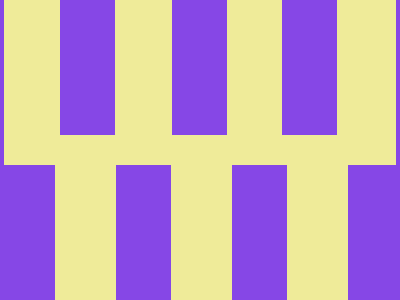

Here is a drawing made with CSS. Write the source that renders it.

<div class=div-1></div>
<div class=div2></div>
<div class=div-2></div>

<style>
  body {
    background: #EFEB99;
    margin: 0;
  }
  .div-1{
    width: 4px;
    height: 300px;
    background: #8647E6;
    
  }
  .div-2{
    width: 4px;
    height: 300px;
    background: #8647E6;
    position:right;
    position:absolute;
  right:0;
  top:0;
    
  }
  .div2 {
    width: 55px;
    height: 135px;
    background: #8647E6;

    position: absolute;
    bottom: 0;
    left: 0px; 

    box-shadow: 
      116px 0 0 #8647E6,
      232px 0 0 #8647E6,
      348px 0 0 #8647E6,
      60px -165px 0 #8647E6,
      172px -165px 0 #8647E6,
      282px -165px 0 #8647E6;
  }
</style>